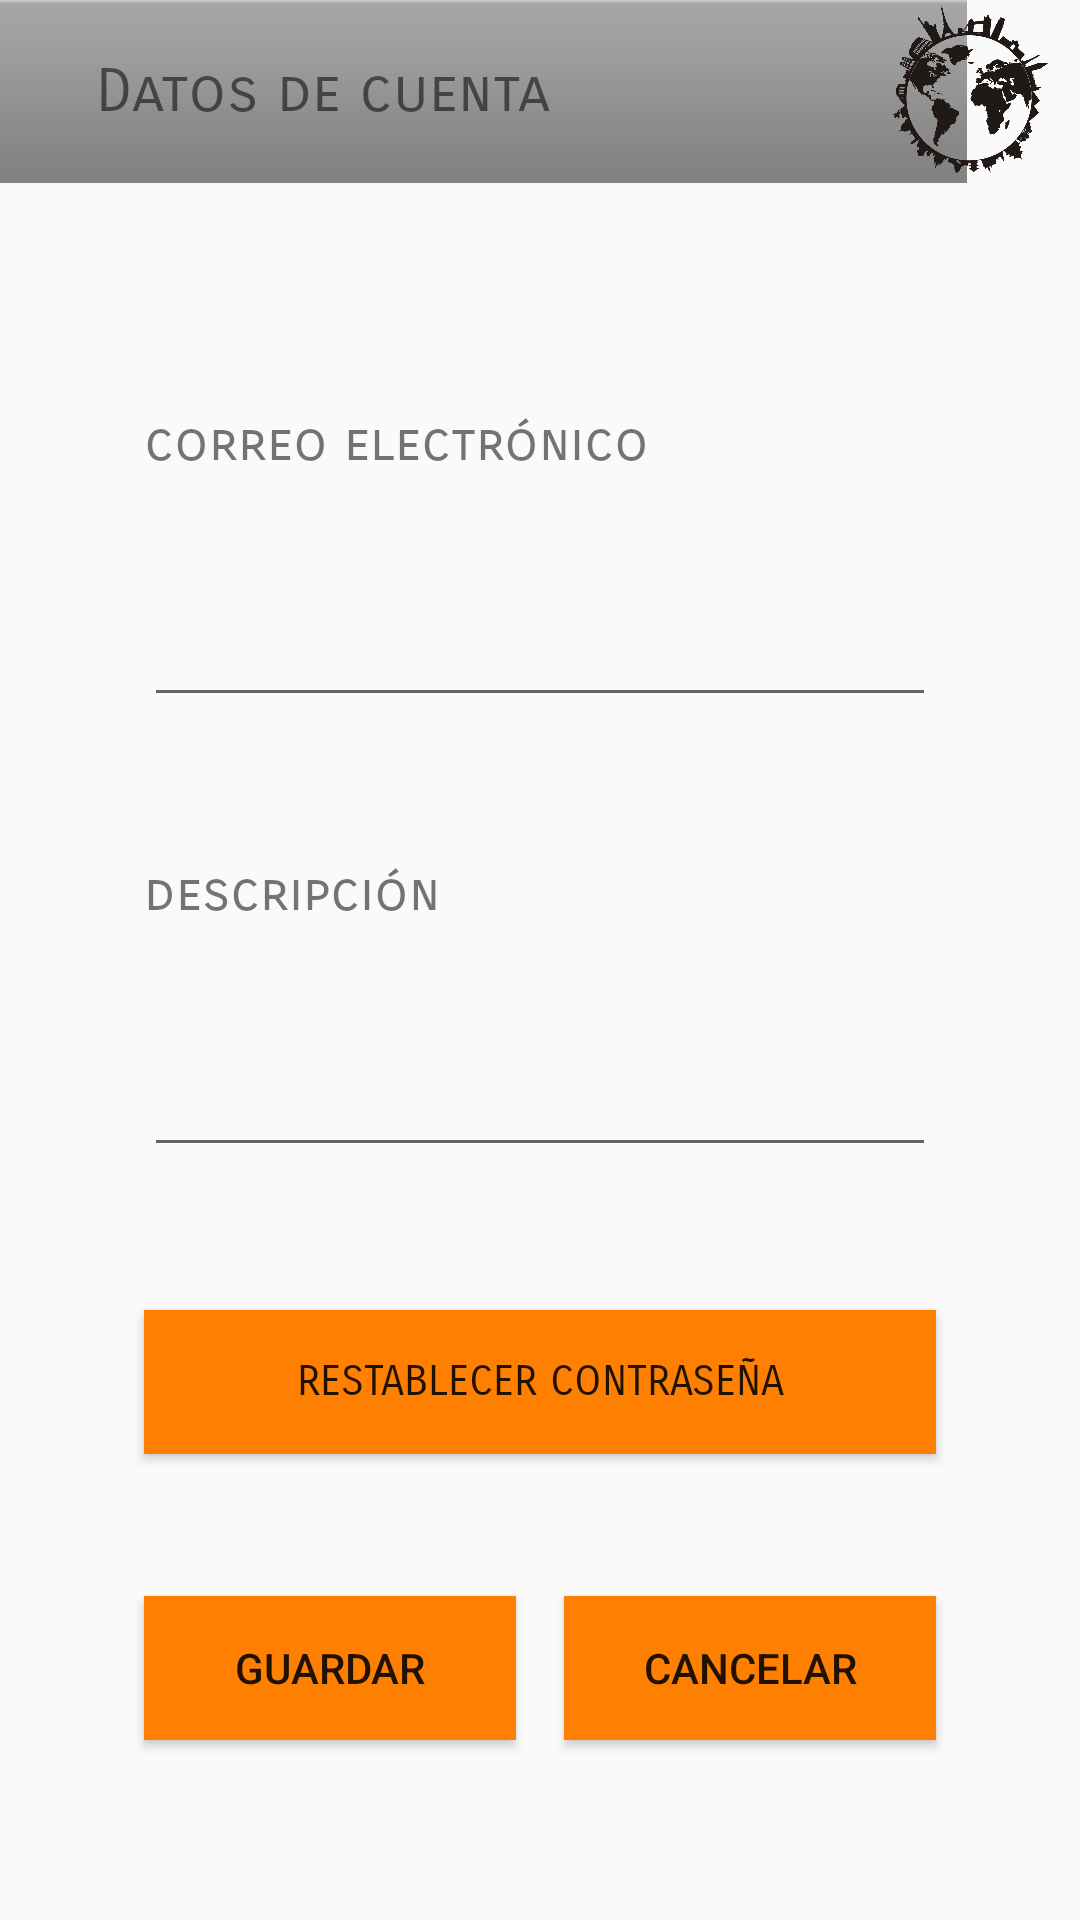

The Android layout XML behind this screen, and the referenced resources:
<!-- AndroidManifest.xml: application theme Theme.AppCompat.DayNight.NoActionBar -->
<!-- res/layout/activity_vercuenta.xml -->
<?xml version="1.0" encoding="utf-8"?>
<androidx.constraintlayout.widget.ConstraintLayout xmlns:android="http://schemas.android.com/apk/res/android"
    xmlns:app="http://schemas.android.com/apk/res-auto"
    xmlns:tools="http://schemas.android.com/tools"
    android:layout_width="match_parent"
    android:layout_height="match_parent"
    tools:context=".vercuenta">
    <ImageView
        android:id="@+id/imageView3"
        android:layout_width="433dp"
        android:layout_height="61dp"
        android:foreground="@drawable/ff8000"
        app:layout_constraintBottom_toBottomOf="parent"
        app:layout_constraintEnd_toEndOf="parent"
        app:layout_constraintTop_toTopOf="parent"
        app:layout_constraintVertical_bias="0.0"
        app:srcCompat="@android:drawable/bottom_bar"
        android:contentDescription="@string/todo" />

    <ImageView
        android:id="@+id/imageView14"
        android:layout_width="57dp"
        android:layout_height="57dp"
        android:layout_marginStart="8dp"
        android:layout_marginLeft="8dp"
        android:layout_marginTop="8dp"
        android:layout_marginEnd="8dp"
        android:layout_marginRight="8dp"
        android:layout_marginBottom="8dp"
        app:layout_constraintBottom_toBottomOf="@+id/imageView3"
        app:layout_constraintEnd_toEndOf="parent"
        app:layout_constraintStart_toEndOf="@+id/textView3"
        app:layout_constraintTop_toTopOf="parent"
        app:srcCompat="@drawable/logo"
        android:contentDescription="@string/todo" />

    <TextView
        android:id="@+id/textView3"
        android:layout_width="0dp"
        android:layout_height="wrap_content"
        android:layout_marginStart="32dp"
        android:layout_marginLeft="32dp"
        android:layout_marginTop="16dp"
        android:layout_marginEnd="8dp"
        android:layout_marginRight="8dp"
        android:layout_marginBottom="16dp"
        android:fontFamily="sans-serif-smallcaps"
        android:text="@string/datos_de_cuenta"
        android:textSize="20sp"
        app:layout_constraintBottom_toBottomOf="@+id/imageView3"
        app:layout_constraintEnd_toStartOf="@+id/imageView14"
        app:layout_constraintStart_toStartOf="parent"
        app:layout_constraintTop_toTopOf="parent" />

    <Button
        android:id="@+id/guardar"
        android:layout_width="0dp"
        android:layout_height="wrap_content"
        android:layout_marginStart="48dp"
        android:layout_marginLeft="48dp"
        android:layout_marginEnd="8dp"
        android:layout_marginRight="8dp"
        android:layout_marginBottom="60dp"
        android:background="#FF8000"
        android:text="@string/guardar"
        app:layout_constraintBottom_toBottomOf="parent"
        app:layout_constraintEnd_toStartOf="@+id/cance"
        app:layout_constraintStart_toStartOf="parent"
        app:layout_constraintTop_toBottomOf="@+id/imageView3"
        app:layout_constraintVertical_bias="1.0" />

    <Button
        android:id="@+id/cance"
        android:layout_width="0dp"
        android:layout_height="wrap_content"
        android:layout_marginStart="8dp"
        android:layout_marginLeft="8dp"
        android:layout_marginEnd="48dp"
        android:layout_marginRight="48dp"
        android:layout_marginBottom="60dp"
        android:background="#FF8000"
        android:text="@string/cancelar"
        app:layout_constraintBottom_toBottomOf="parent"
        app:layout_constraintEnd_toEndOf="parent"
        app:layout_constraintStart_toEndOf="@+id/guardar"
        app:layout_constraintTop_toBottomOf="@+id/contra"
        app:layout_constraintVertical_bias="1.0" />

    <EditText
        android:id="@+id/correo"
        android:layout_width="0dp"
        android:layout_height="wrap_content"
        android:layout_marginStart="48dp"
        android:layout_marginLeft="48dp"
        android:layout_marginEnd="48dp"
        android:layout_marginRight="48dp"
        android:layout_marginBottom="32dp"
        android:ems="10"
        android:inputType="textEmailAddress"
        app:layout_constraintBottom_toTopOf="@+id/textView14"
        app:layout_constraintEnd_toEndOf="parent"
        app:layout_constraintStart_toStartOf="parent"
        app:layout_constraintTop_toBottomOf="@+id/textView13" />

    <Button
        android:id="@+id/contra"
        android:layout_width="0dp"
        android:layout_height="wrap_content"
        android:layout_marginStart="48dp"
        android:layout_marginLeft="48dp"
        android:layout_marginEnd="48dp"
        android:layout_marginRight="48dp"
        android:layout_marginBottom="32dp"
        android:background="#FF8000"
        android:fontFamily="sans-serif-smallcaps"
        android:text="restablecer contraseña"
        app:layout_constraintBottom_toTopOf="@+id/guardar"
        app:layout_constraintEnd_toEndOf="parent"
        app:layout_constraintStart_toStartOf="parent"
        app:layout_constraintTop_toBottomOf="@+id/descripcion" />

    <EditText
        android:id="@+id/descripcion"
        android:layout_width="0dp"
        android:layout_height="wrap_content"
        android:layout_marginStart="48dp"
        android:layout_marginLeft="48dp"
        android:layout_marginEnd="48dp"
        android:layout_marginRight="48dp"
        android:layout_marginBottom="32dp"
        android:ems="10"
        android:gravity="start|top"
        android:inputType="textMultiLine"
        app:layout_constraintBottom_toTopOf="@+id/contra"
        app:layout_constraintEnd_toEndOf="parent"
        app:layout_constraintStart_toStartOf="parent"
        app:layout_constraintTop_toBottomOf="@+id/textView14" />

    <TextView
        android:id="@+id/textView13"
        android:layout_width="0dp"
        android:layout_height="wrap_content"
        android:layout_marginStart="48dp"
        android:layout_marginLeft="48dp"
        android:layout_marginTop="60dp"
        android:layout_marginEnd="48dp"
        android:layout_marginRight="48dp"
        android:layout_marginBottom="24dp"
        android:fontFamily="sans-serif-smallcaps"
        android:text="@string/correo_electr_nico"
        android:textSize="18sp"
        app:layout_constraintBottom_toTopOf="@+id/correo"
        app:layout_constraintEnd_toEndOf="parent"
        app:layout_constraintStart_toStartOf="parent"
        app:layout_constraintTop_toBottomOf="@+id/imageView3" />

    <TextView
        android:id="@+id/textView14"
        android:layout_width="0dp"
        android:layout_height="wrap_content"
        android:layout_marginStart="48dp"
        android:layout_marginLeft="48dp"
        android:layout_marginEnd="48dp"
        android:layout_marginRight="48dp"
        android:layout_marginBottom="24dp"
        android:fontFamily="sans-serif-smallcaps"
        android:text="descripción"
        android:textSize="18sp"
        app:layout_constraintBottom_toTopOf="@+id/descripcion"
        app:layout_constraintEnd_toEndOf="parent"
        app:layout_constraintStart_toStartOf="parent"
        app:layout_constraintTop_toBottomOf="@+id/correo" />

</androidx.constraintlayout.widget.ConstraintLayout>
<!-- resources referenced by this layout -->
<resources>
  <!-- drawable ff8000: png bitmap (drawable, 187 bytes) -->
  <!-- drawable logo: png bitmap (drawable, 141821 bytes) -->
  <string name="cancelar">Cancelar</string>
  <string name="correo_electr_nico">correo electrónico</string>
  <string name="datos_de_cuenta">Datos de cuenta</string>
  <string name="guardar">guardar</string>
  <string name="todo">todo</string>
</resources>
